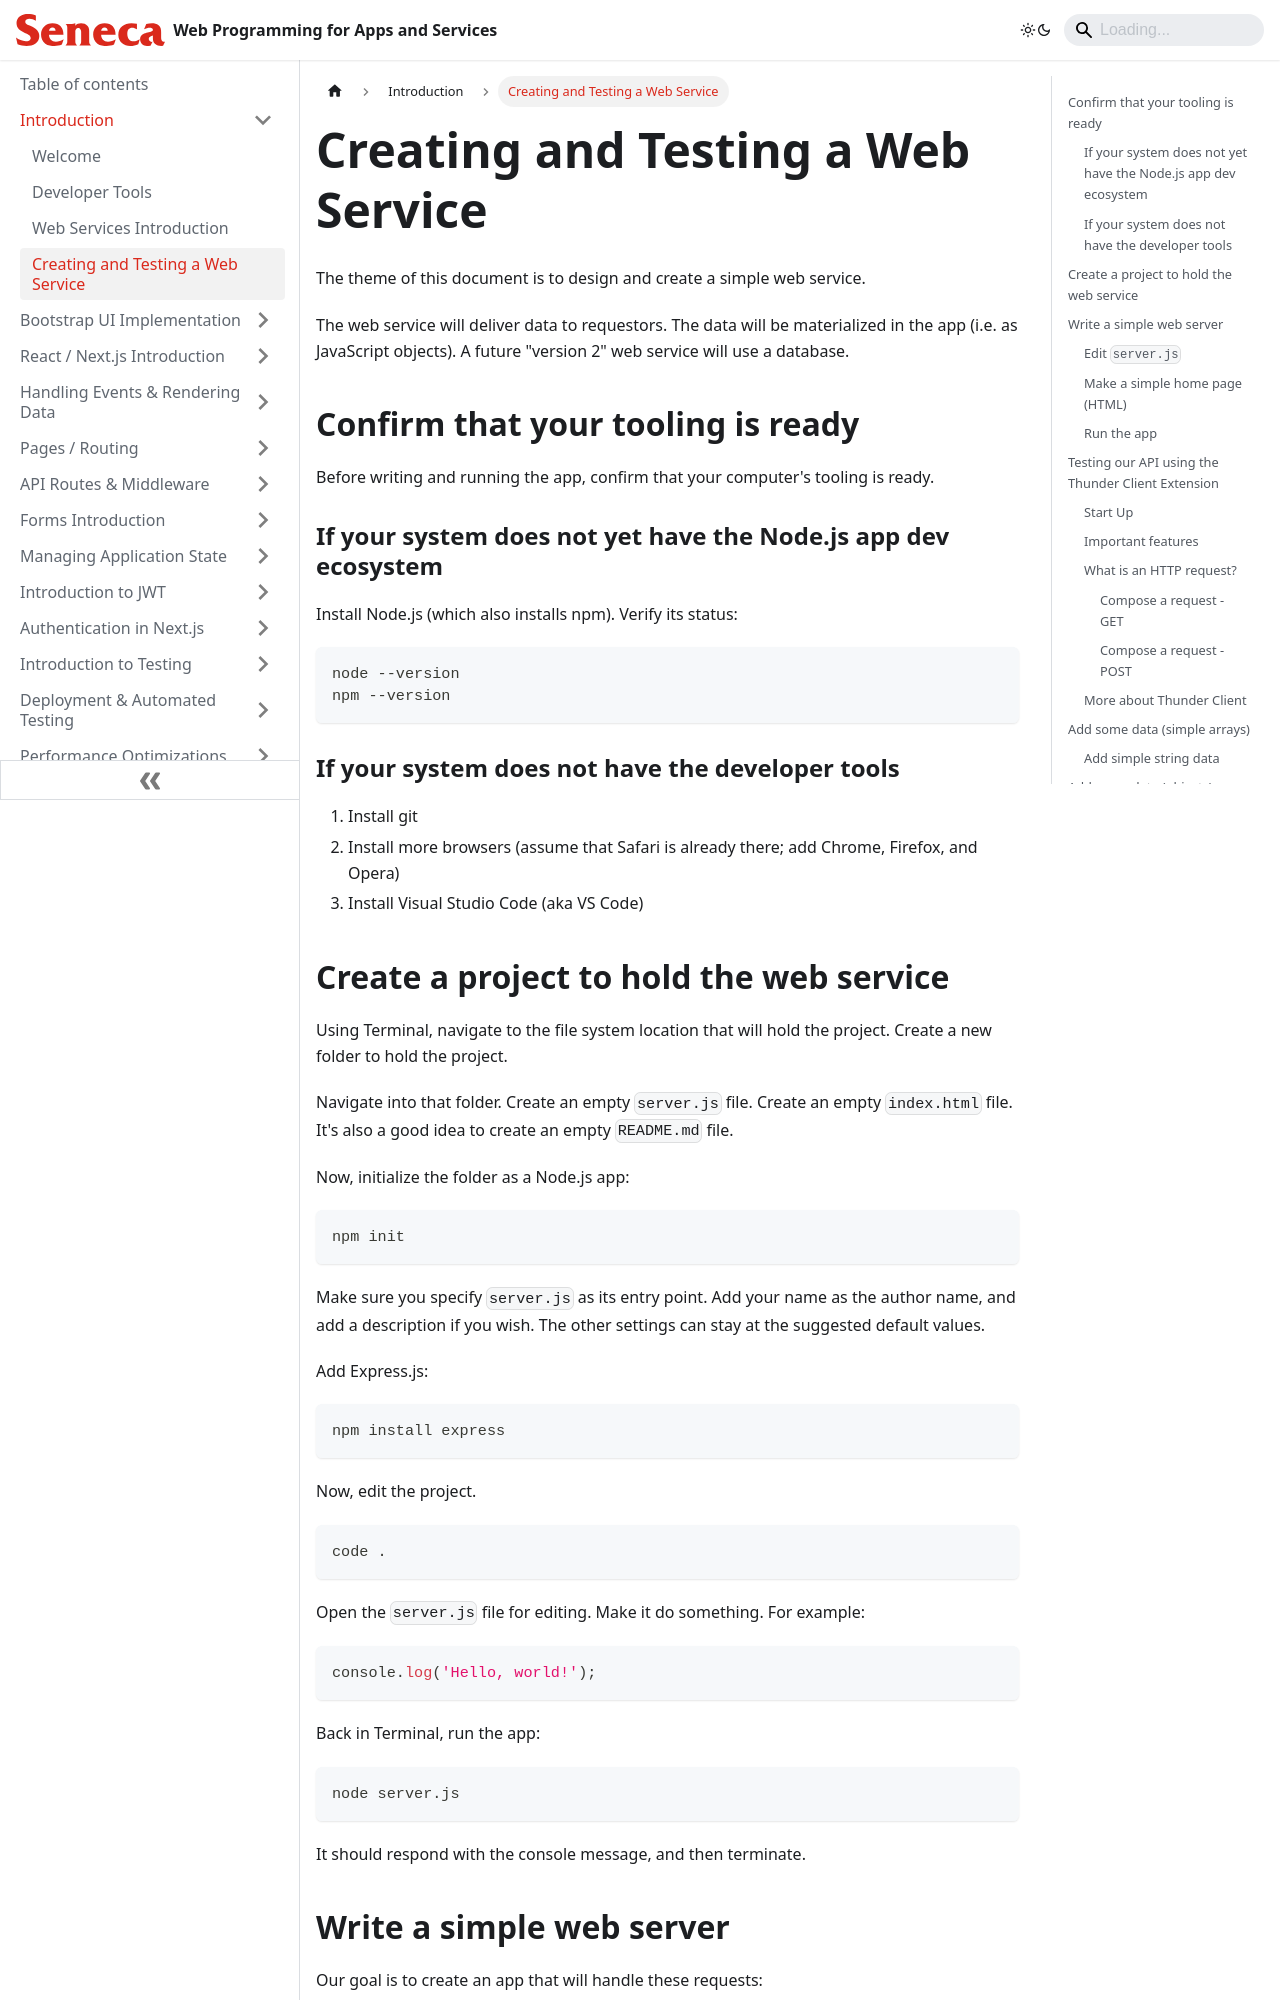

repository: patrick-crawford/WebProgrammingForAppsAndServices · page: Introduction/creating-testing-web-service.html · generator: docusaurus

---
id: creating-testing-web-service
title: Creating and Testing a Web Service
sidebar_position: 4
description: Creating and Testing a Web Service
---

# Creating and Testing a Web Service

The theme of this document is to design and create a simple web service.

The web service will deliver data to requestors. The data will be materialized in the app (i.e. as JavaScript objects). A future "version 2" web service will use a database.

## Confirm that your tooling is ready

Before writing and running the app, confirm that your computer's tooling is ready.

### If your system does not yet have the Node.js app dev ecosystem

Install Node.js (which also installs npm). Verify its status:

```bash
node --version
npm --version
```

### If your system does not have the developer tools

1. Install git
1. Install more browsers (assume that Safari is already there; add Chrome, Firefox, and Opera)
1. Install Visual Studio Code (aka VS Code)

## Create a project to hold the web service

Using Terminal, navigate to the file system location that will hold the project. Create a new folder to hold the project.

Navigate into that folder. Create an empty `server.js` file. Create an empty `index.html` file. It's also a good idea to create an empty `README.md` file.

Now, initialize the folder as a Node.js app:

```bash
npm init
```

Make sure you specify `server.js` as its entry point. Add your name as the author name, and add a description if you wish. The other settings can stay at the suggested default values.

Add Express.js:

```bash
npm install express
```

Now, edit the project.

```bash
code .
```

Open the `server.js` file for editing. Make it do something. For example:

```js
console.log('Hello, world!');
```

Back in Terminal, run the app:

```bash
node server.js
```

It should respond with the console message, and then terminate.
